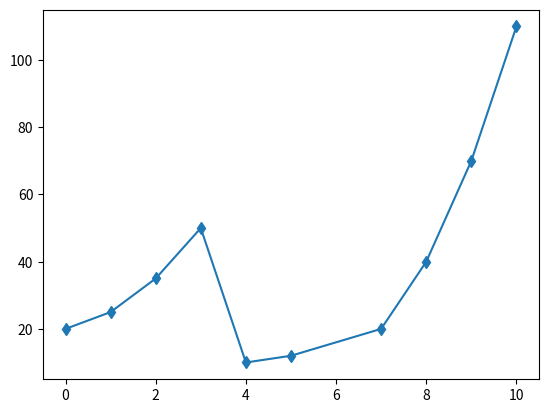

Python code for this plot:
import matplotlib.pyplot as plt
X = [0, 1, 2, 3, 4, 5, 7, 8, 9, 10]
Y = [20, 25, 35, 50, 10, 12, 20, 40, 70, 110]
plt.plot(X, Y, marker='d')  # Построит график зависимости y от x
plt.show() # Команда вывести график на экран
